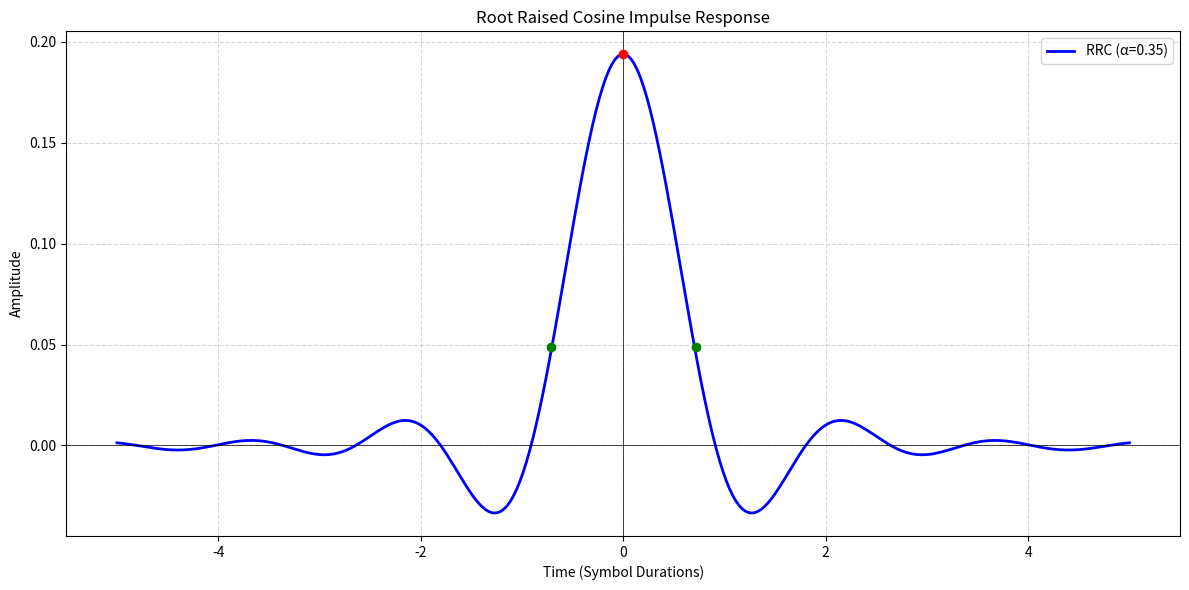

Reproduce this figure in Python.
import matplotlib.pyplot as plt
import numpy as np


def root_raised_cosine(t, alpha):
    """Calculate Root Raised Cosine impulse response"""
    numerator = np.sin(np.pi*t*(1-alpha)) + 4*alpha*t*np.cos(np.pi*t*(1+alpha))
    denominator = np.pi*t*(1-(4*alpha*t)**2)
    
    # Handle special cases (t=0 and t=±1/(4α))
    h = np.zeros_like(t)
    mask = np.abs(t) != 1/(4*alpha)
    h[mask] = numerator[mask]/denominator[mask]
    
    # t=0 case
    h[np.abs(t) < 1e-10] = (1 + alpha*(4/np.pi - 1))
    
    # t=±1/(4α) case
    idx = np.where(np.abs(np.abs(t) - 1/(4*alpha)) < 1e-10)
    h[idx] = (alpha/np.sqrt(2)) * ((1+2/np.pi)*np.sin(np.pi/(4*alpha)) + (1-2/np.pi)*np.cos(np.pi/(4*alpha)))
    
    return h

# Parameters
alpha = 0.35  # Roll-off factor
span = 10     # Number of symbol durations to plot
sps = 32      # Samples per symbol (for smooth plotting)

# Time vector
t = np.linspace(-span/2, span/2, span*sps)
t_symbols = t  # Time in symbol durations

# Calculate impulse response
h = root_raised_cosine(t_symbols, alpha)

# Normalize energy
h /= np.sqrt(np.sum(h**2))

# Plotting
plt.figure(figsize=(12, 6))
plt.plot(t_symbols, h, 'b-', linewidth=2, label=f'RRC (α={alpha})')
plt.title('Root Raised Cosine Impulse Response')
plt.xlabel('Time (Symbol Durations)')
plt.ylabel('Amplitude')
plt.grid(True, which='both', linestyle='--', alpha=0.5)
plt.axhline(0, color='black', linewidth=0.5)
plt.axvline(0, color='black', linewidth=0.5)
plt.legend()
plt.tight_layout()

# Add markers for special points
plt.scatter([0], [h[np.argmin(np.abs(t_symbols))]], color='red', zorder=5)
plt.scatter([1/(4*alpha)], [h[np.argmin(np.abs(t_symbols - 1/(4*alpha)))]], color='green', zorder=5)
plt.scatter([-1/(4*alpha)], [h[np.argmin(np.abs(t_symbols + 1/(4*alpha)))]], color='green', zorder=5)

plt.show()
